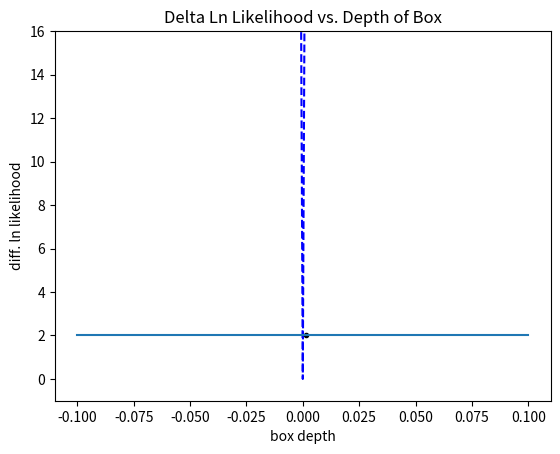
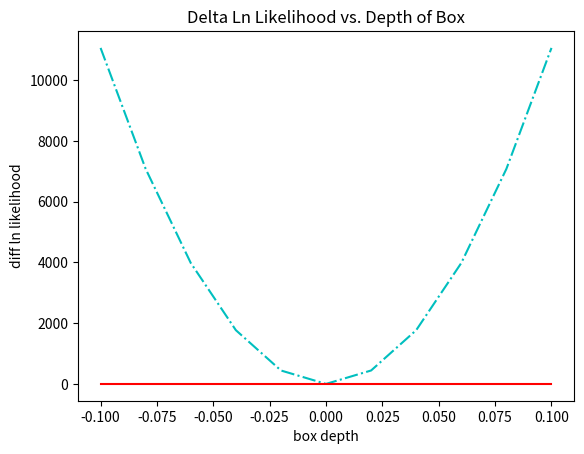

Python code for these plots, in order:
import numpy as np
import matplotlib.pyplot as plt
from scipy.optimize import fsolve

'https://stackoverflow.com/questions/717762/how-to-calculate-the-vertex-of-a-parabola-given-three-points'
def calc_parabola_vertex(x1, y1, x2, y2, x3, y3):
    denom = (x1-x2) * (x1-x3) * (x2-x3)
    A     = (x3 * (y2-y1) + x2 * (y1-y3) + x1 * (y3-y2)) / denom
    B     = (x3*x3 * (y1-y2) + x2*x2 * (y3-y1) + x1*x1 * (y2-y3)) / denom
    C     = (x2 * x3 * (x2-x3) * y1+x3 * x1 * (x3-x1) * y2+x1 * x2 * (x1-x2) * y3) / denom;
    return A,B,C


#def llBox(t,mu,brightness,noise,tstart,tend,depth):
#    ll=0
#    for i in range(len(noise)):
#        if (t[i]<=tend and t[i]>=tstart):
#            muNew=mu-depth
#            ll+=-((brightness[i]-muNew)**2)/(2*(noise[i]**2))-(np.log(2*np.pi*(noise[i])**2)/2)
#        else:
#            ll+=-((brightness[i]-mu)**2)/(2*(noise[i]**2))-(np.log(2*np.pi*(noise[i])**2)/2)
#    return ll
#
#def llNull(t,mu,brightness,noise):
#    ll=0
#    for i in range(len(noise)):
#        ll+=-((brightness[i]-mu)**2)/(2*(noise[i]**2))-(np.log(2*np.pi*(noise[i])**2)/2)
#    return ll
        

def makeNullData(mu,sd,nPoints,timeEnd):
    t = np.arange(nPoints)
    brightness = mu * np.ones(nPoints)
    randNoise = np.random.normal(0,sd,nPoints)
    return(t,brightness,randNoise)

#def computeDeltaLLPerDelta(delta,t,mu,brightness,noise,t1,t2):
#    deltaLL=np.zeros(len(delta))
#    for i in range(len(delta)):
#        ll1=llNull(t,mu,brightness,noise)
#        ll2=llBox(t,mu,brightness,noise,t1,t2,delta[i])
#        deltaLL[i]=ll1-ll2
#    return deltaLL

def computeDeltaLLPerDepth(delta,t,mu,brightness,noise,startIndex,period):
    diffLL=np.zeros(len(delta))
    for i in range(len(delta)):
        ll=0
        for j in range(startIndex,startIndex+period):
            temp=(brightness[j]-mu+delta[i])**2-(brightness[j]-mu)**2
            temp=temp/(2*noise[j]**2)
            ll+=temp
        diffLL[i]=ll
    return diffLL
    
    

#def computeDeltaLLPerPeriod(delta,t,mu,brightness,noise,t1,periods):
#    deltaLL=np.zeros(len(periods))
#    for i in range(len(periods)):
#        ll1=llNull(t,mu,brightness,noise)
#        t2=t1+periods[i]
#        ll2=llBox(t,mu,brightness,noise,t1,t2,delta)
#        deltaLL[i]=ll1-ll2
#    return deltaLL

def boxModel(t,mu,tstart,tend,depth):
    line=np.zeros(len(t))
    for i in range(len(t)):
        if t[i]<tstart:
            line[i]=mu
        elif t[i]<= tend and t[i]>=tstart:
            muNew=(mu-depth)
            line[i]=muNew
        elif (t[i]>tend):
            line[i]=mu
    return line

def nullModel(t,mu):
    line=mu*np.ones(len(t))
    return line

def f(x):
    return 1106331.2445340601*(x**2)+((0.0)*x)-2.0

def main():
    
    np.random.seed(0)
    npoints=11;
    mu=1.0; timeEnd=10;
    sigma= 3*(10**(-4))
    
    (t,brightness,randNoise)=makeNullData(mu,sigma,npoints,timeEnd)
    tstartIndex=3
    widthPoints=1
    
    delta=np.linspace(-0.1,0.1,npoints)
    diffLL=computeDeltaLLPerDepth(delta,t,mu,brightness,randNoise,tstartIndex,widthPoints)
#
#
    (a,b,c)=calc_parabola_vertex(delta[5], diffLL[5], delta[6], diffLL[6], delta[4], diffLL[4])
    print('parabolic coefficients: ',a,b,c)


    diffLLy=[]
    target=(2.0)*np.ones(len(diffLL))
    
    
    for x in range(len(delta)):
        deltaCurrent=delta[x]
        y=(a*(deltaCurrent**2))+(b*deltaCurrent)+c
        diffLLy.append(y)
    guess=(0.001)
    
    
    x=fsolve(f,guess)
    deltaTest=[x,9.24035e-05]
    print('calculated value of delta vs. graphically obtained value: ',deltaTest)
    diffLLTest=computeDeltaLLPerDepth(deltaTest,t,mu,brightness,randNoise,tstartIndex,widthPoints)
    print('results of plugging the values into the diffLL function: ',diffLLTest)
    
    f1=plt.figure(1)
    
    axes = plt.gca()
    axes.set_ylim([-1.0,16.0])
    plt.title('Delta Ln Likelihood vs. Depth of Box')
    plt.ylabel('diff. ln likelihood')
    plt.xlabel('box depth')
    plt.plot(delta,diffLL,'b--',x,diffLLTest[0],'.k',delta,target)
    
    
    a=np.where(diffLL<= 10)
    print(diffLL[a[0]],'values of diffLL<=10')
    
    
    f2=plt.figure(2)
    plt.title('Delta Ln Likelihood vs. Depth of Box')
    plt.ylabel('diff ln likelihood')
    plt.xlabel('box depth')
    plt.plot(delta,diffLLy,'c-.',delta,target,'r')
    plt.show()
    
    
    
    B = np.where(diffLL<=0.0)
    print(diffLL[B[0]],'where diffLL is leq 0')

#    plt.plot(delta[idx], target[idx], 'ro')
    plt.show()

##    
    # -1*10^ to 10 delta LL plot
#    
    #5 points, 100 points, 1000 points
      
    

main()


#
#